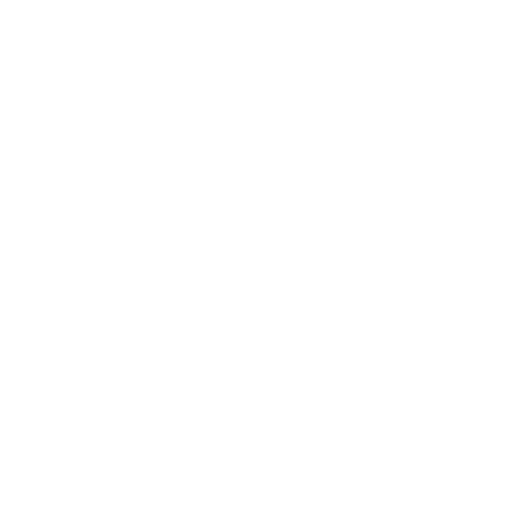
t = 0.00 s
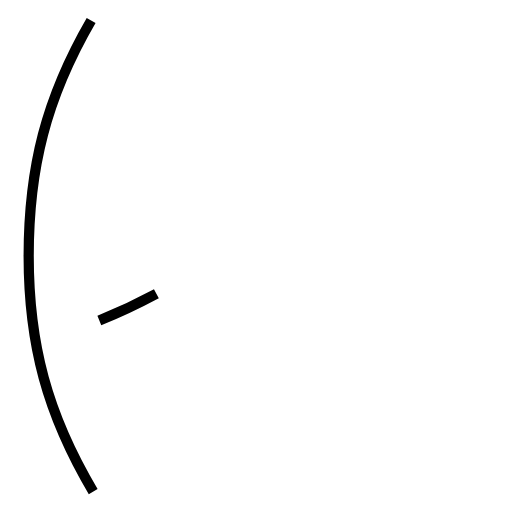
t = 1.63 s
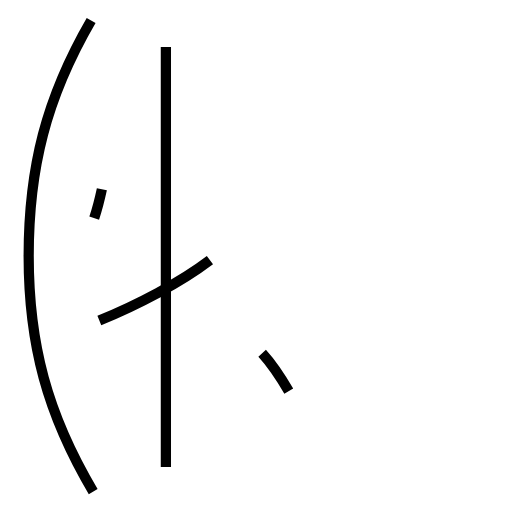
t = 3.27 s
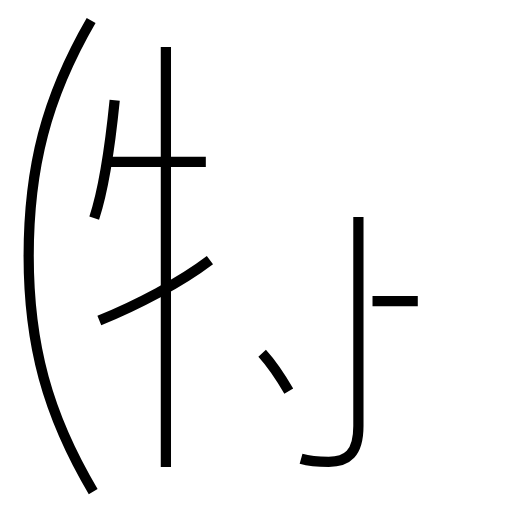
t = 4.80 s
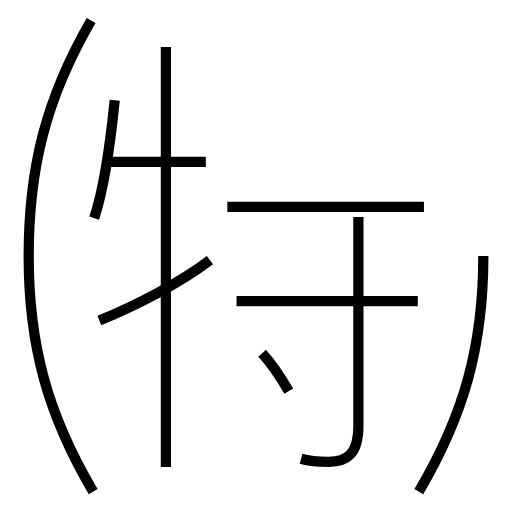
t = 6.50 s
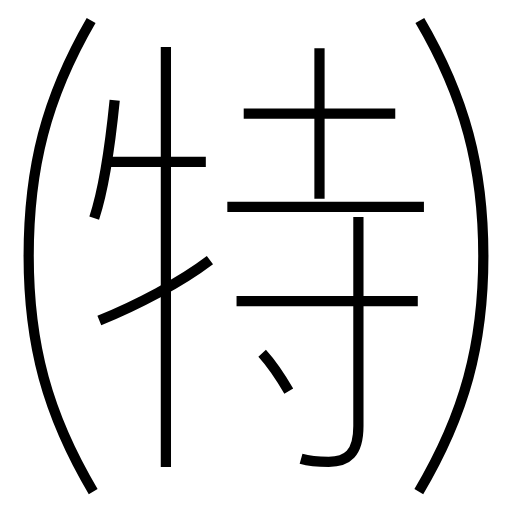
t = 8.11 s

The animated SVG that drew these frames (rendered in a browser with its animation timeline set to each time). Animation: 12 SMIL elements (animate=12); one cycle of 8.11 s.

<?xml version='1.0' encoding='utf-8'?>
<svg viewBox="0.0 -6.0 50.0 50.0" version="1.1" xmlns="http://www.w3.org/2000/svg"><rect x="-1000" y="-1000" width="2000" height="2000" stroke="white" fill="white" /><g style="fill:none;stroke:#000000;stroke-width:1"><path d="M 9.1 4.0 C 4.6 -3.6 2.8 -10.4 2.8 -19.0 C 2.8 -27.6 4.5 -34.4 8.9 -42.0 " transform="translate(0.0 38.0)" stroke-dasharray="48.27466542197335" stroke-dashoffset="48.27466542197335"><animate attributeName="stroke-dashoffset" from="48.27466542197335" to="0" dur="1.4482399626592006s" begin="0s; anim_end.end" fill="freeze" id="anim0" /></path><path d="M 9.7 -12.7 C 13.4 -14.2 17.6 -16.4 20.5 -18.6 " transform="translate(0.0 38.0)" stroke-dasharray="12.338039934139621" stroke-dashoffset="12.338039934139621"><animate attributeName="stroke-dashoffset" from="12.338039934139621" to="0" dur="0.3701411980241886s" begin="anim0.end" fill="freeze" id="anim1" /></path><path d="M 28.2 -5.8 C 27.5 -7.0 26.6 -8.4 25.6 -9.5 " transform="translate(0.0 38.0)" stroke-dasharray="4.530125213315751" stroke-dashoffset="4.530125213315751"><animate attributeName="stroke-dashoffset" from="4.530125213315751" to="0" dur="0.13590375639947253s" begin="anim1.end" fill="freeze" id="anim2" /></path><path d="M 16.2 1.6 L 16.2 -39.4 " transform="translate(0.0 38.0)" stroke-dasharray="41.0" stroke-dashoffset="41.0"><animate attributeName="stroke-dashoffset" from="41.0" to="0" dur="1.23s" begin="anim2.end" fill="freeze" id="anim3" /></path><path d="M 9.2 -22.7 C 10.2 -25.7 10.8 -30.2 11.2 -34.2 " transform="translate(0.0 38.0)" stroke-dasharray="11.693188869480295" stroke-dashoffset="11.693188869480295"><animate attributeName="stroke-dashoffset" from="11.693188869480295" to="0" dur="0.3507956660844088s" begin="anim3.end" fill="freeze" id="anim4" /></path><path d="M 29.4 0.8 C 30.1 1.0 31.2 1.1 32.1 1.1 C 33.9 1.1 35.0 0.3 35.0 -2.4 L 35.0 -22.8 " transform="translate(0.0 38.0)" stroke-dasharray="28.375818409697015" stroke-dashoffset="28.375818409697015"><animate attributeName="stroke-dashoffset" from="28.375818409697015" to="0" dur="0.8512745522909104s" begin="anim4.end" fill="freeze" id="anim5" /></path><path d="M 20.1 -28.2 L 10.8 -28.2 " transform="translate(0.0 38.0)" stroke-dasharray="9.3" stroke-dashoffset="9.3"><animate attributeName="stroke-dashoffset" from="9.3" to="0" dur="0.279s" begin="anim5.end" fill="freeze" id="anim6" /></path><path d="M 40.8 -14.6 L 23.1 -14.6 " transform="translate(0.0 38.0)" stroke-dasharray="17.699999999999996" stroke-dashoffset="17.699999999999996"><animate attributeName="stroke-dashoffset" from="17.699999999999996" to="0" dur="0.5309999999999998s" begin="anim6.end" fill="freeze" id="anim7" /></path><path d="M 41.4 -23.8 L 22.2 -23.8 " transform="translate(0.0 38.0)" stroke-dasharray="19.2" stroke-dashoffset="19.2"><animate attributeName="stroke-dashoffset" from="19.2" to="0" dur="0.576s" begin="anim7.end" fill="freeze" id="anim8" /></path><path d="M 40.9 4.0 C 45.4 -3.6 47.2 -10.4 47.2 -19.0 C 47.2 -27.6 45.4 -34.5 41.0 -42.0 " transform="translate(0.0 38.0)" stroke-dasharray="48.30439953283786" stroke-dashoffset="48.30439953283786"><animate attributeName="stroke-dashoffset" from="48.30439953283786" to="0" dur="1.449131985985136s" begin="anim8.end" fill="freeze" id="anim9" /></path><path d="M 38.6 -32.9 L 23.8 -32.9 " transform="translate(0.0 38.0)" stroke-dasharray="14.8" stroke-dashoffset="14.8"><animate attributeName="stroke-dashoffset" from="14.8" to="0" dur="0.444s" begin="anim9.end" fill="freeze" id="anim10" /></path><path d="M 31.2 -24.6 L 31.2 -39.3" transform="translate(0.0 38.0)" stroke-dasharray="14.699999999999996" stroke-dashoffset="14.699999999999996"><animate attributeName="stroke-dashoffset" from="14.699999999999996" to="0" dur="0.44099999999999984s" begin="anim10.end" fill="freeze" id="anim_end" /></path></g></svg>
